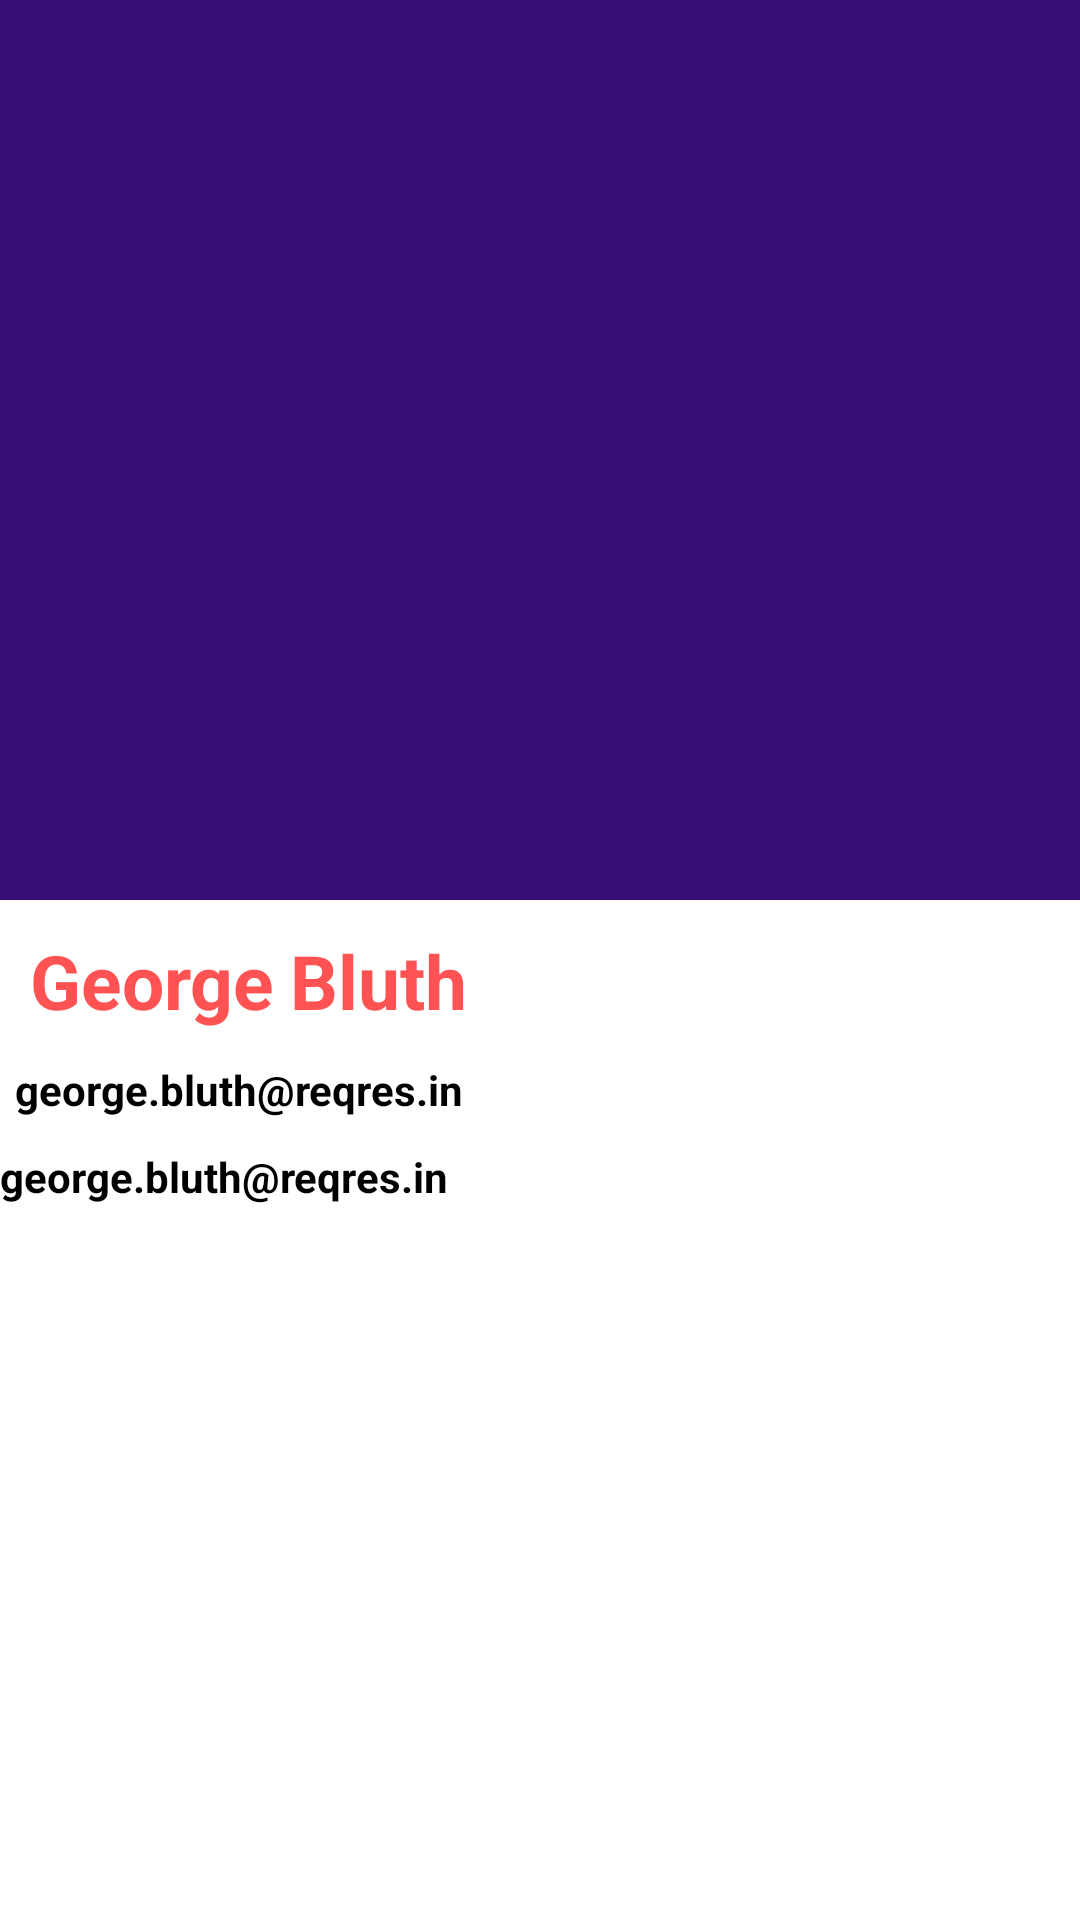

The Android layout XML behind this screen, and the referenced resources:
<!-- AndroidManifest.xml: application theme Theme.ReqressApp -->
<!-- res/layout/fragment_detail.xml -->
<?xml version="1.0" encoding="utf-8"?>
<androidx.coordinatorlayout.widget.CoordinatorLayout xmlns:android="http://schemas.android.com/apk/res/android"
    xmlns:app="http://schemas.android.com/apk/res-auto"
    xmlns:tools="http://schemas.android.com/tools"
    android:layout_width="match_parent"
    android:layout_height="match_parent"
    tools:context=".view.detail.DetailFragment">

    <com.google.android.material.appbar.AppBarLayout
        android:id="@+id/app_bar"
        android:layout_width="match_parent"
        android:layout_height="300dp"
        android:theme="@style/Theme.AppbarOverlay">

        <com.google.android.material.appbar.CollapsingToolbarLayout
            android:id="@+id/toolbar_layout"
            android:layout_width="match_parent"
            android:layout_height="match_parent"
            app:contentScrim="#8D191819"
            app:expandedTitleGravity="top"
            app:layout_scrollFlags="scroll|exitUntilCollapsed"
            app:toolbarId="@+id/toolbar">

            <FrameLayout
                android:layout_width="match_parent"
                android:layout_height="match_parent">

                <androidx.appcompat.widget.AppCompatImageView
                    android:id="@+id/iv_product_detail"
                    android:layout_width="match_parent"
                    android:layout_height="match_parent"
                    android:scaleType="centerCrop"
                    tools:srcCompat="@tools:sample/avatars" />

                <androidx.appcompat.widget.AppCompatImageView
                    android:layout_width="match_parent"
                    android:layout_height="match_parent"
                    android:background="#8D191819" />

            </FrameLayout>

            <androidx.appcompat.widget.Toolbar
                android:id="@+id/toolbar"
                android:layout_width="50dp"
                android:layout_height="50dp"
                android:layout_marginTop="46dp"
                app:layout_collapseMode="pin"
                app:navigationIcon="@drawable/ic_back"
                app:popupTheme="@style/Theme.PopupOverlay" />

        </com.google.android.material.appbar.CollapsingToolbarLayout>
    </com.google.android.material.appbar.AppBarLayout>


    <RelativeLayout
        android:layout_width="match_parent"
        android:layout_height="wrap_content"
        app:layout_behavior="@string/appbar_scrolling_view_behavior">

        <androidx.appcompat.widget.AppCompatTextView
            android:id="@+id/tv_first_name"
            android:layout_width="wrap_content"
            android:layout_height="wrap_content"
            android:layout_marginStart="10dp"
            android:layout_marginTop="10dp"
            android:text="George"
            android:textColor="@color/holo_red_dark"
            android:textSize="25sp"
            android:textStyle="bold" />


        <androidx.appcompat.widget.AppCompatTextView
            android:id="@+id/tv_last_name"
            android:layout_width="wrap_content"
            android:layout_height="wrap_content"
            android:layout_marginStart="5dp"
            android:layout_marginTop="10dp"
            android:layout_toEndOf="@+id/tv_first_name"
            android:text="Bluth"
            android:textColor="@color/holo_red_dark"
            android:textSize="25sp"
            android:textStyle="bold" />

        <androidx.appcompat.widget.AppCompatTextView
            android:id="@+id/tv_email_detail"
            android:layout_width="wrap_content"
            android:layout_height="wrap_content"
            android:layout_below="@id/tv_first_name"
            android:layout_marginStart="5dp"
            android:layout_marginTop="10dp"
            android:text="george.bluth@reqres.in"
            android:textColor="@color/black"
            android:textStyle="bold" />

        <androidx.appcompat.widget.AppCompatTextView
            android:layout_width="wrap_content"
            android:layout_height="wrap_content"
            android:layout_below="@id/tv_email_detail"
            android:layout_marginTop="10dp"
            android:text="george.bluth@reqres.in"
            android:textColor="@color/black"
            android:textStyle="bold" />

    </RelativeLayout>


</androidx.coordinatorlayout.widget.CoordinatorLayout>
<!-- resources referenced by this layout -->
<resources>
  <color name="black">#FF000000</color>
  <color name="holo_red_dark">#FF5252</color>
  <style name="Theme.AppbarOverlay" parent="ThemeOverlay.AppCompat.Dark.ActionBar" />
  <style name="Theme.PopupOverlay" parent="ThemeOverlay.AppCompat.Light" />
  <style name="Theme.ReqressApp" parent="Theme.MaterialComponents.DayNight.DarkActionBar">
          
          <item name="colorPrimary">@color/purple_500</item>
          <item name="colorPrimaryVariant">@color/purple_700</item>
          <item name="colorOnPrimary">@color/gray</item>
          
          <item name="colorSecondary">@color/teal_200</item>
          <item name="colorSecondaryVariant">@color/teal_700</item>
          <item name="colorOnSecondary">@color/black</item>
          
          <item name="android:statusBarColor" tools:targetApi="l">?attr/colorPrimaryVariant</item>
          
      </style>
  <color name="purple_500">#FF6200EE</color>
  <color name="purple_700">#FF3700B3</color>
  <color name="gray">#66434242</color>
  <color name="teal_200">#FF03DAC5</color>
  <color name="teal_700">#FF018786</color>
</resources>
